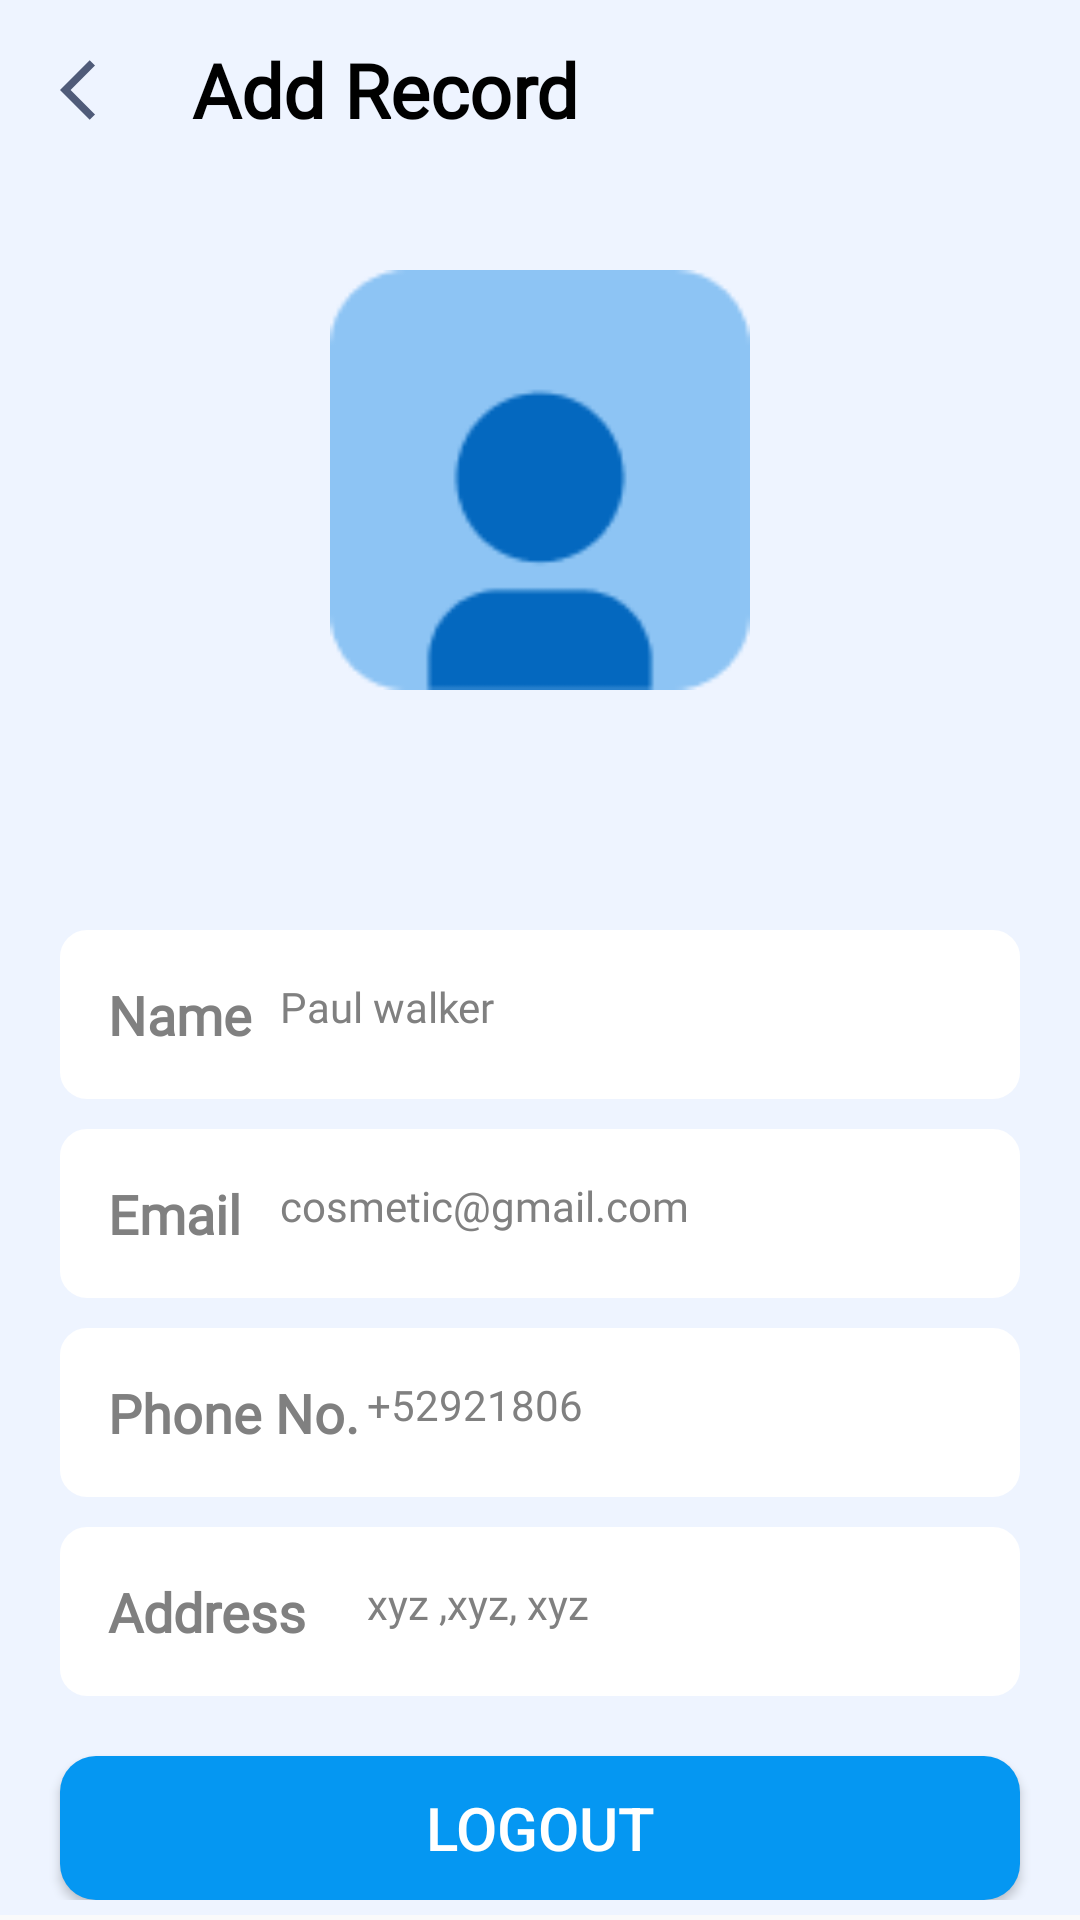

Reconstruct the res/layout file that produces this screen, plus the resources it refers to.
<!-- AndroidManifest.xml: application theme Theme.MyOlxTypeApp -->
<!-- res/layout/fragment_account.xml -->
<?xml version="1.0" encoding="utf-8"?>
<ScrollView xmlns:android="http://schemas.android.com/apk/res/android"
    xmlns:tools="http://schemas.android.com/tools"
    android:layout_width="match_parent"
    android:layout_height="match_parent"
    xmlns:app="http://schemas.android.com/apk/res-auto"
    tools:context=".Fragments.AccountFragment">

    <RelativeLayout
        android:layout_width="match_parent"
        android:layout_height="match_parent">
        <include layout="@layout/customeactionbar" android:id="@+id/custome_actionbar_id"></include>
        <LinearLayout
            android:layout_width="match_parent"
            android:background="#EEF4FF"
            android:layout_below="@+id/custome_actionbar_id"
            android:layout_height="match_parent"
            android:orientation="vertical">

            <ImageView
                android:id="@+id/profile_image"
                android:layout_width="140dp"
                android:layout_height="140dp"
                android:layout_gravity="center"
                android:layout_marginVertical="30dp"
                android:foregroundGravity="center"
                android:src="@drawable/profile"
                app:layout_constraintBottom_toBottomOf="parent"
                app:layout_constraintEnd_toEndOf="parent"
                app:layout_constraintStart_toStartOf="parent"
                app:layout_constraintTop_toTopOf="parent" />

            <ScrollView
                android:layout_width="match_parent"
                android:layout_height="wrap_content"
                android:layout_below="@+id/user_profile">

                <LinearLayout
                    android:layout_width="match_parent"
                    android:layout_height="wrap_content"
                    android:layout_marginTop="50dp"
                    android:layout_marginBottom="5dp"
                    android:orientation="vertical">

                    <LinearLayout
                        android:layout_width="match_parent"
                        android:layout_marginLeft="20dp"
                        android:background="@drawable/shapebg"
                        android:layout_marginRight="20dp"
                        android:layout_height="wrap_content"
                        android:orientation="horizontal"
                        android:padding="16dp"
                        android:weightSum="1">

                        <TextView
                            android:layout_width="0dp"
                            android:layout_height="match_parent"
                            android:layout_weight="0.2"
                            android:gravity="start"
                            android:text="Name"
                            android:fontFamily="@font/montserrat_boldnew"
                            android:textColor="@color/gray"
                            android:textSize="18sp"
                            android:textStyle="bold" />

                        <TextView
                            android:layout_width="0dp"
                            android:layout_height="match_parent"
                            android:layout_weight="0.8"
                            android:imeOptions="actionNext"
                            android:fontFamily="@font/montserrat_regular"
                            android:background="@null"
                            android:maxLines="1"
                            android:singleLine="true"
                            android:id="@+id/txtname"
                            android:gravity="start"
                            android:text="Paul walker"
                            android:textColor="@color/gray"
                            android:textSize="14sp" />
                    </LinearLayout>
                    <LinearLayout
                        android:layout_width="match_parent"
                        android:layout_height="wrap_content"
                        android:orientation="horizontal"
                        android:layout_marginLeft="20dp"
                        android:layout_marginTop="10dp"
                        android:layout_marginRight="20dp"
                        android:background="@drawable/shapebg"
                        android:padding="16dp"
                        android:weightSum="1">

                        <TextView
                            android:layout_width="0dp"
                            android:layout_height="match_parent"
                            android:layout_weight="0.2"
                            android:gravity="start"
                            android:fontFamily="@font/montserrat_boldnew"
                            android:text="Email"
                            android:textColor="@color/gray"
                            android:textSize="18sp"
                            android:textStyle="bold" />

                        <TextView
                            android:layout_width="0dp"
                            android:layout_height="match_parent"
                            android:layout_weight="0.8"
                            android:gravity="start"
                            android:maxLines="1"
                            android:fontFamily="@font/montserrat_regular"
                            android:singleLine="true"
                            android:imeOptions="actionNext"
                            android:id="@+id/txtemail"
                            android:background="@null"
                            android:inputType="textEmailAddress"
                            android:text="cosmetic@gmail.com"
                            android:textColor="@color/gray"
                            android:textSize="14sp" />
                    </LinearLayout>
                    <LinearLayout
                        android:layout_width="match_parent"
                        android:layout_height="wrap_content"
                        android:orientation="horizontal"
                        android:layout_marginLeft="20dp"
                        android:layout_marginTop="10dp"
                        android:background="@drawable/shapebg"
                        android:layout_marginRight="20dp"
                        android:padding="16dp"
                        android:weightSum="1">

                        <TextView
                            android:layout_width="0dp"
                            android:layout_height="match_parent"
                            android:layout_weight="0.3"
                            android:gravity="start"
                            android:fontFamily="@font/montserrat_boldnew"
                            android:text="Phone No."
                            android:textColor="@color/gray"
                            android:textSize="18sp"
                            android:textStyle="bold" />

                        <TextView
                            android:layout_width="0dp"
                            android:layout_height="match_parent"
                            android:layout_weight="0.7"
                            android:gravity="start"
                            android:id="@+id/txtphone"
                            android:fontFamily="@font/montserrat_regular"
                            android:background="@null"
                            android:maxLines="1"
                            android:singleLine="true"
                            android:imeOptions="actionNext"
                            android:inputType="number"
                            android:text="+52921806"
                            android:textColor="@color/gray"
                            android:textSize="14sp" />
                    </LinearLayout>
                    <LinearLayout
                        android:layout_width="match_parent"
                        android:layout_height="wrap_content"
                        android:orientation="horizontal"
                        android:padding="16dp"
                        android:layout_marginTop="10dp"
                        android:layout_marginRight="20dp"
                        android:background="@drawable/shapebg"
                        android:layout_marginLeft="20dp"
                        android:weightSum="1">

                        <TextView
                            android:layout_width="0dp"
                            android:layout_height="match_parent"
                            android:layout_weight="0.3"
                            android:gravity="start"
                            android:fontFamily="@font/montserrat_boldnew"
                            android:text="Address"
                            android:textColor="@color/gray"
                            android:textSize="18sp"
                            android:textStyle="bold" />

                        <TextView
                            android:layout_width="0dp"
                            android:layout_height="match_parent"
                            android:layout_weight="0.7"
                            android:gravity="start"
                            android:id="@+id/txtaddress"
                            android:background="@null"
                            android:fontFamily="@font/montserrat_regular"
                            android:text="xyz ,xyz, xyz"
                            android:maxLines="1"
                            android:singleLine="true"
                            android:imeOptions="actionDone"
                            android:textColor="@color/gray"
                            android:textSize="14sp" />
                    </LinearLayout>
                     <Button
                         android:layout_width="match_parent"
                         android:layout_marginLeft="20dp"
                         android:layout_marginRight="20dp"
                         android:id="@+id/btnlog_out"
                         android:text="LogOut"
                         android:background="@drawable/shape_saverecordbtn"
                         android:textColor="@android:color/white"
                         android:textSize="20sp"
                         android:layout_marginTop="20dp"
                         android:layout_height="wrap_content">

                     </Button>
                </LinearLayout>
            </ScrollView>
        </LinearLayout>

        <ImageView
            android:id="@+id/changepass_btn"
            android:visibility="gone"
            android:layout_width="30dp"
            android:layout_height="30dp"
            android:layout_alignParentRight="true"
            android:layout_marginTop="10dp"
            android:layout_marginRight="15dp"
            android:background="@drawable/ic_baseline_edit_24">

        </ImageView>
    </RelativeLayout>

</ScrollView>
<!-- res/layout/customeactionbar.xml (included above) -->
<?xml version="1.0" encoding="utf-8"?>
<LinearLayout
    xmlns:android="http://schemas.android.com/apk/res/android"
    android:layout_width="match_parent"
    android:orientation="horizontal"
    android:background="#EEF4FF"
    android:layout_height="60dp">
    <ImageView
        android:layout_width="wrap_content"
        android:layout_gravity="center_vertical"
        android:id="@+id/back_icon"
        android:background="@drawable/ic_back"
        android:backgroundTint="#4F5B79"
        android:layout_marginLeft="20dp"
        android:layout_height="wrap_content">
    </ImageView>
    <TextView
        android:layout_width="match_parent"
        android:layout_gravity="center_vertical"
        android:paddingLeft="20dp"
        android:id="@+id/actionbar_text"
        android:textColor="#000000"
        android:textSize="25sp"
        android:textStyle="bold"
        android:fontFamily="@font/montserrat_regular"
        android:text="Add Record"
        android:layout_height="wrap_content">

    </TextView>

</LinearLayout>
<!-- resources referenced by this layout -->
<resources>
  <color name="gray">#808080</color>
  <!-- drawable ic_back (drawable) -->
  <vector android:autoMirrored="true" android:height="24dp"
      android:tint="#CFCBCB" android:viewportHeight="24"
      android:viewportWidth="24" android:width="24dp" xmlns:android="http://schemas.android.com/apk/res/android">
      <path android:fillColor="@android:color/white" android:pathData="M11.67,3.87L9.9,2.1 0,12l9.9,9.9 1.77,-1.77L3.54,12z"/>
  </vector>
  <!-- drawable ic_baseline_edit_24 (drawable) -->
  <vector android:height="24dp" android:tint="#CD6060"
      android:viewportHeight="24" android:viewportWidth="24"
      android:width="24dp" xmlns:android="http://schemas.android.com/apk/res/android">
      <path android:fillColor="@android:color/white" android:pathData="M3,17.25V21h3.75L17.81,9.94l-3.75,-3.75L3,17.25zM20.71,7.04c0.39,-0.39 0.39,-1.02 0,-1.41l-2.34,-2.34c-0.39,-0.39 -1.02,-0.39 -1.41,0l-1.83,1.83 3.75,3.75 1.83,-1.83z"/>
  </vector>
  <!-- drawable profile: png bitmap (drawable, 1990 bytes) -->
  <!-- drawable shape_saverecordbtn (drawable) -->
  <?xml version="1.0" encoding="utf-8"?>
  <shape xmlns:android="http://schemas.android.com/apk/res/android">
  <solid android:color="#0597F2"></solid>
      <corners android:radius="12dp"></corners>
  </shape>
  <!-- drawable shapebg (drawable) -->
  <?xml version="1.0" encoding="utf-8"?>
  <shape xmlns:android="http://schemas.android.com/apk/res/android">
      <solid android:color="@color/white"></solid>
      <stroke
          android:width="2dp"
          android:color="@color/white"></stroke>
      <corners android:radius="8dp"></corners>
  </shape>
  <style name="Theme.MyOlxTypeApp" parent="Theme.AppCompat.Light.NoActionBar">
          
          <item name="colorPrimary">@color/md_purple_50</item>
          <item name="colorPrimaryVariant">@color/md_purple_500</item>
          <item name="colorOnPrimary">@color/white</item>
          
          <item name="colorSecondary">@color/md_teal_200</item>
          <item name="colorSecondaryVariant">@color/md_teal_700</item>
          <item name="colorOnSecondary">@color/black</item>
          
          <item name="android:statusBarColor" tools:targetApi="l">@color/splashscreen</item>
          
      </style>
  <color name="white">#FFFFFF</color>
  <color name="md_purple_50">#F3E5F5</color>
  <color name="md_purple_500">#9C27B0</color>
  <color name="md_teal_200">#80CBC4</color>
  <color name="md_teal_700">#00796B</color>
  <color name="black">#000000</color>
  <color name="splashscreen">#0476D9</color>
</resources>
